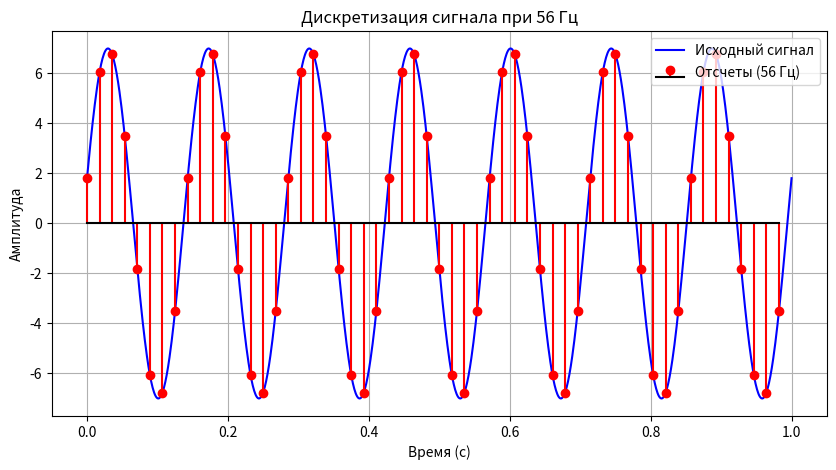

Python code for this plot: (Note: this script raises an exception after producing the figure.)

import numpy as np
import matplotlib.pyplot as plt

# Исходные параметры
max_freq = 14 * np.pi / (2 * np.pi)

# Исходная частота дискретизации
min_disk_freq = max_freq * 2

# Увеличение частоты дискретизации в 4 раза
new_freq = min_disk_freq * 4

# Исходный сигнал
t = np.linspace(0, 1, 1000)
y = 7 * np.sin(14 * np.pi * t + np.pi / 12)

# Новые временные точки дискретизации
t_sample_x4 = np.arange(0, 1, 1 / new_freq)

# Получение новых отсчетов
y_sample_x4 = 7 * np.sin(
    14 * np.pi * t_sample_x4 + np.pi / 12
)


print("Исходная частота дискретизации:", min_disk_freq, "Гц")
print("Новая частота дискретизации:", new_freq, "Гц")
print("Новое количество отсчетов:", len(y_sample_x4))
print("Отсчеты:", y_sample_x4)


plt.figure(figsize=(10, 5))

plt.plot(t, y, label="Исходный сигнал", color="blue")

plt.stem(
    t_sample_x4,
    y_sample_x4,
    linefmt="r-",
    markerfmt="ro",
    basefmt="k-",
    label="Отсчеты (56 Гц)"
)

plt.xlabel("Время (с)")
plt.ylabel("Амплитуда")
plt.title("Дискретизация сигнала при 56 Гц")
plt.grid(True)
plt.legend(loc="upper right")

plt.savefig(
    "results/graphs/task07_sampling_x4.png",
    dpi=150
)

plt.show()
